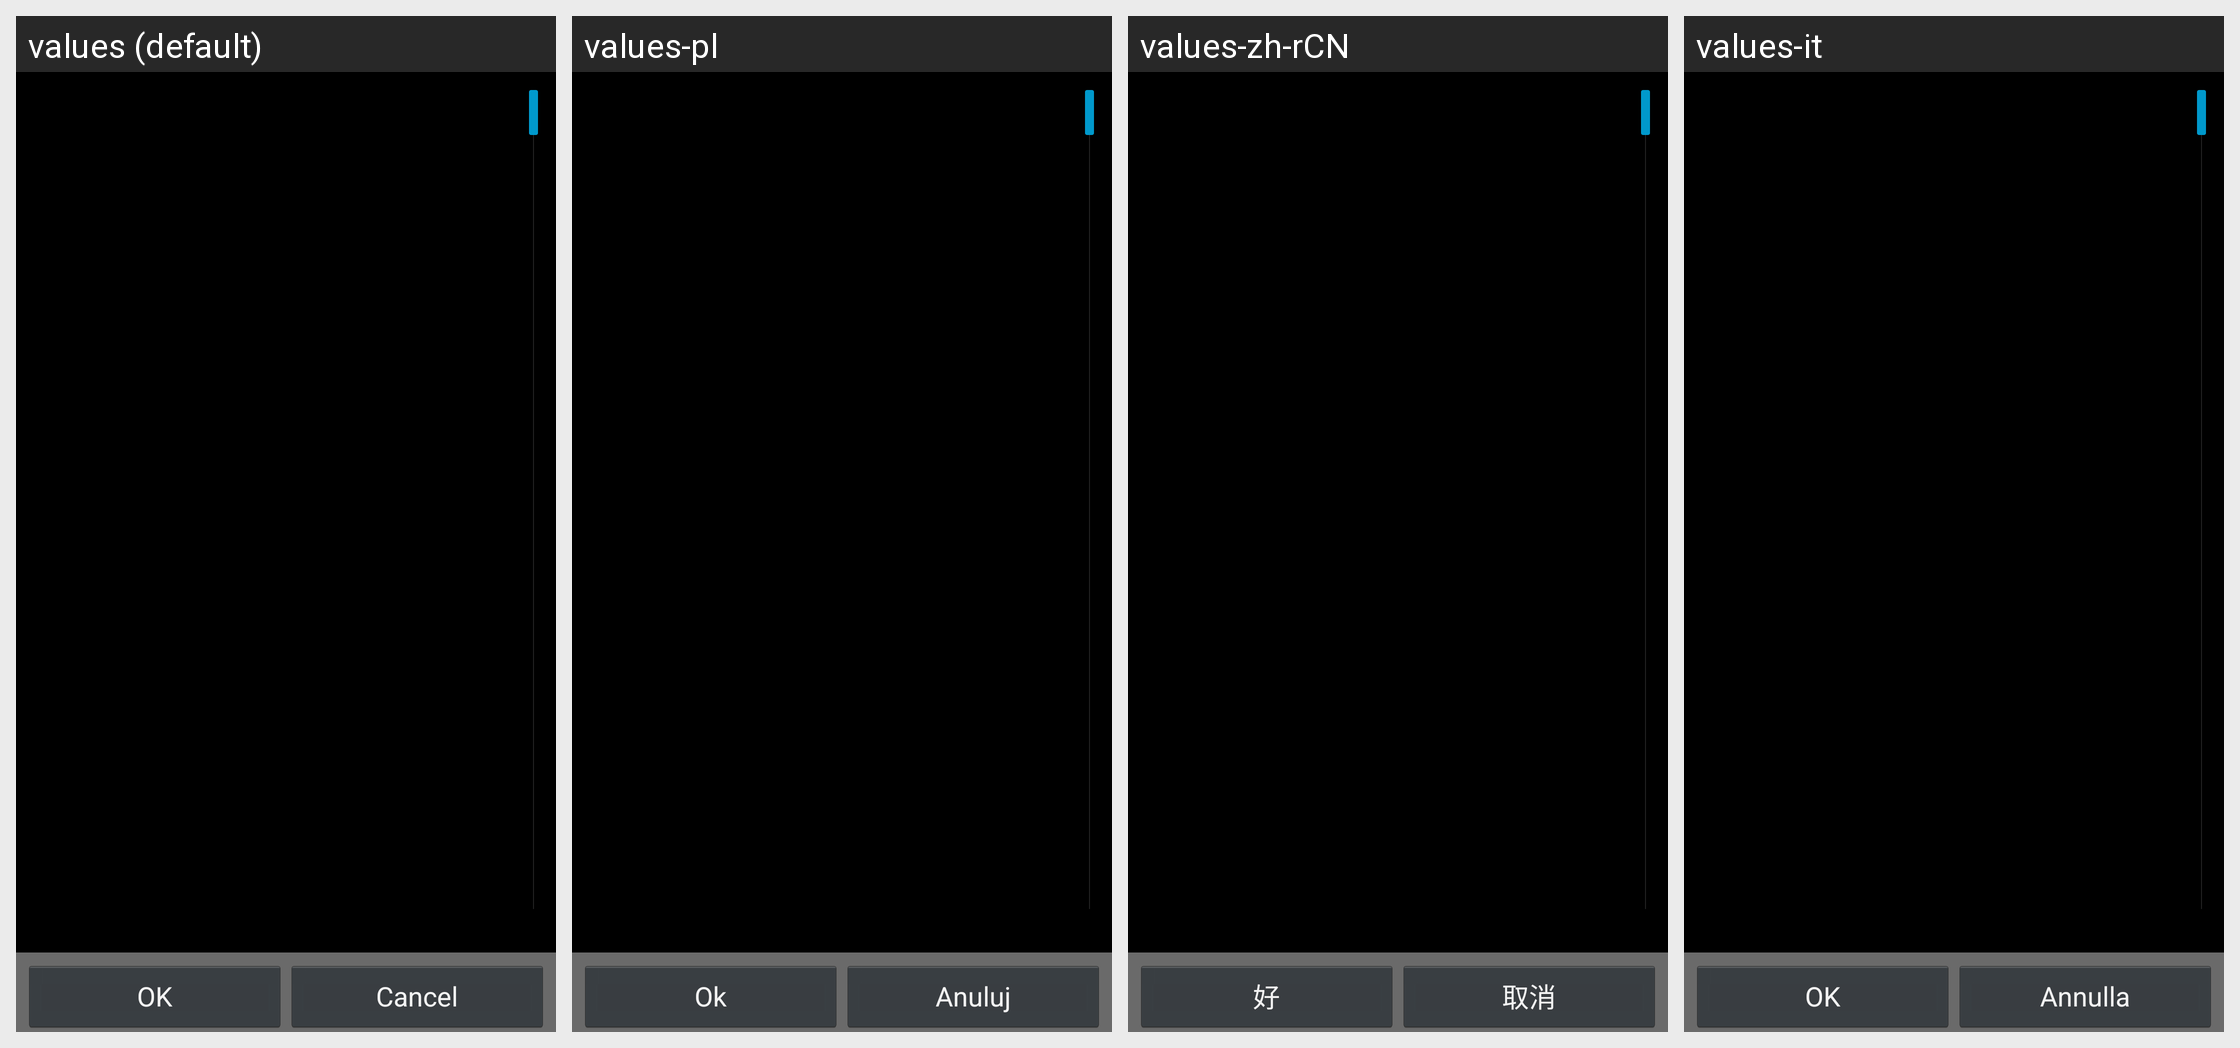

For this localized Android screen grid, give each drawn string resource with its value in every locale shown.
Android screen res/layout/peoplepicker.xml rendered under 4 locales, left to right: values (default), values-pl, values-zh-rCN, values-it. Device: Nexus 5 (rendered at 1080×1920; each locale shown at half size, 540×960, under a caption strip naming it); theme LlamaThemeCompat.
Other locales in the repository, not shown: values-de, values-es, values-fr, values-hr, values-hu, values-ja, values-pt-rBR, values-ru, values-sl, values-zh-rTW.
Strings drawn on this screen, with the default value and each locale's value (text and hints the layout hard-codes, and strings that could not be matched under every locale, appear in the picture but are not listed):

hrOk
  values: OK
  values-pl: Ok
  values-zh-rCN: 好
  values-it: OK

hrCancel
  values: Cancel
  values-pl: Anuluj
  values-zh-rCN: 取消
  values-it: Annulla
